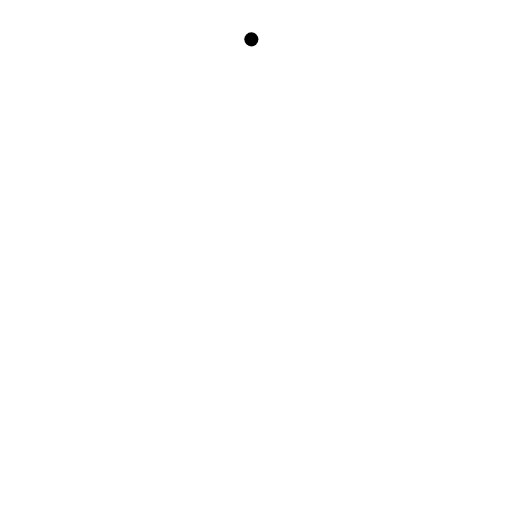
t = 0.00 s
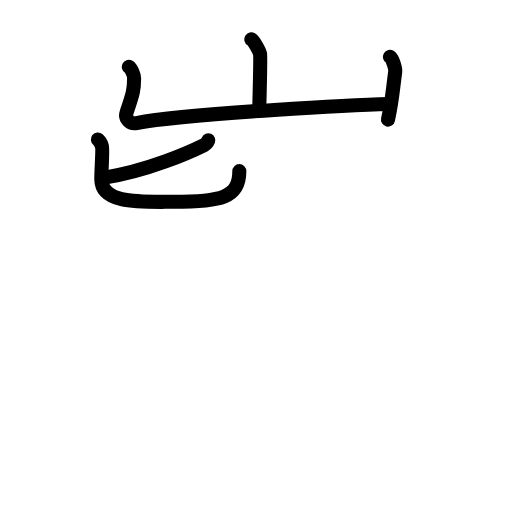
t = 4.40 s
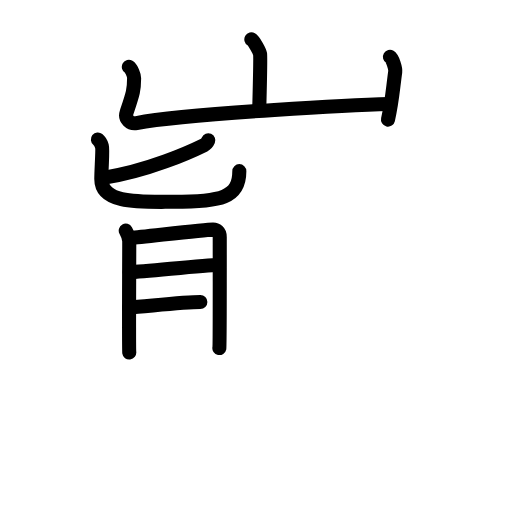
t = 8.80 s
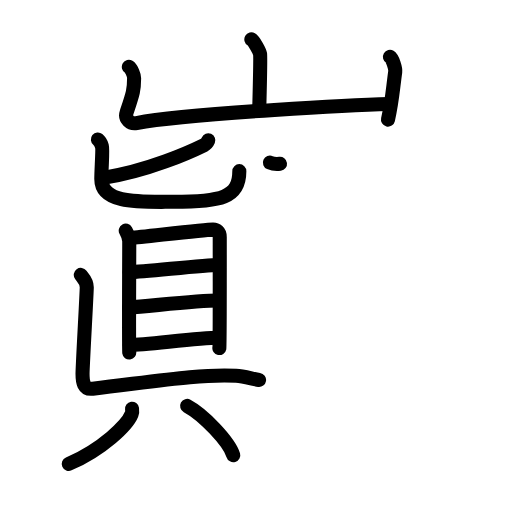
t = 13.20 s
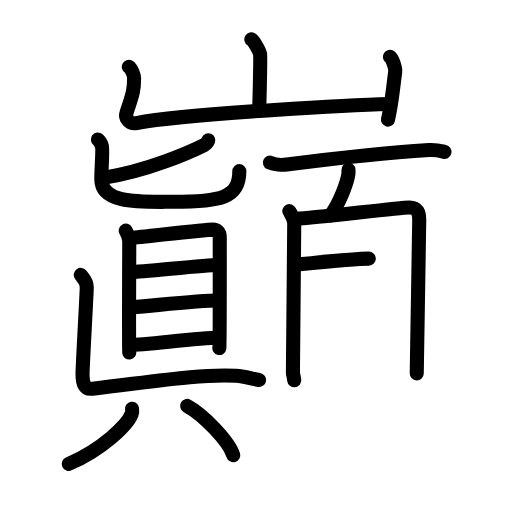
t = 17.60 s
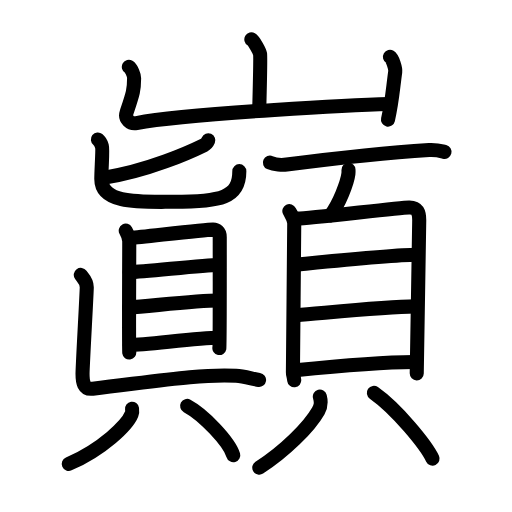
t = 22.00 s

The animated SVG that drew these frames (rendered in a browser with its animation timeline set to each time). Animation: 67 SMIL elements (animate=67); one cycle of 22.00 s.

<?xml version="1.0" encoding="UTF-8"?>
<!--
AniKanjiVG is licensed by CC-BY-SA Paul C. Sommerhoff (https://bitbucket.org/sommerhoff/anikanjivg).
AniKanjiVG uses KanjiVG which is licensed by CC-BY-SA Ulrich Apel (http://kanjivg.tagaini.net).
See also http://creativecommons.org/licenses/by-sa/3.0/
-->
<svg xmlns:kvg='http://kanjivg.tagaini.net' xmlns='http://www.w3.org/2000/svg' width='109' height='109' viewBox='0 0 109 109' style='fill:none;stroke:#000000;stroke-width:3;stroke-linecap:round;stroke-linejoin:round;' id="kvg:kanji_05dd3"><g id="kvg:05dd3" kvg:element="巓"><g id="kvg:05dd3-g1" kvg:element="山" kvg:position="top" kvg:radical="general"><path id="kvg:05dd3-s1" kvg:type="㇑a" d="M53.51,8.38c0.56,0.33,1.75,2.48,1.86,3.15c0.11,0.66-0.07,7.58-0.18,11.73"><animate attributeName="d" begin="0.0s" dur="0.5s" from="M53.51,8.38C53.51,8.38,53.51,8.38,53.51,8.38" to="M53.51,8.38c0.56,0.33,1.75,2.48,1.86,3.15" />
<animate attributeName="d" begin="0.5s" dur="0.5s" from="M53.51,8.38c0.56,0.33,1.75,2.48,1.86,3.15c0,0,0,0,0,0,0" to="M53.51,8.38c0.56,0.33,1.75,2.48,1.86,3.15c0.11,0.66-0.07,7.58-0.18,11.73" />
</path>
<path id="kvg:05dd3-s2" kvg:type="㇄a" d="M27.43,14.25c0.56,0.33,1.12,1.73,1.12,2.41c0,2.59-0.3,3.34-1.59,7.26c-0.48,1.45,0.81,2.53,2.11,2.28C40.5,24,77.9,22.28,82.92,22.15"><animate attributeName="d" begin="1.0s" dur="0.25s" from="M27.43,14.25C27.43,14.25,27.43,14.25,27.43,14.25" to="M27.43,14.25c0.56,0.33,1.12,1.73,1.12,2.41" />
<animate attributeName="d" begin="1.25s" dur="0.25s" from="M27.43,14.25c0.56,0.33,1.12,1.73,1.12,2.41c0,0,0,0,0,0,0" to="M27.43,14.25c0.56,0.33,1.12,1.73,1.12,2.41c0,2.59-0.3,3.34-1.59,7.26" />
<animate attributeName="d" begin="1.5s" dur="0.25s" from="M27.43,14.25c0.56,0.33,1.12,1.73,1.12,2.41c0,2.59-0.3,3.34-1.59,7.26c0,0,0,0,0,0,0" to="M27.43,14.25c0.56,0.33,1.12,1.73,1.12,2.41c0,2.59-0.3,3.34-1.59,7.26c-0.48,1.45,0.81,2.53,2.11,2.28" />
<animate attributeName="d" begin="1.75s" dur="0.25s" from="M27.43,14.25c0.56,0.33,1.12,1.73,1.12,2.41c0,2.59-0.3,3.34-1.59,7.26c-0.48,1.45,0.81,2.53,2.11,2.28c0,0,0,0,0,0,0" to="M27.43,14.25c0.56,0.33,1.12,1.73,1.12,2.41c0,2.59-0.3,3.34-1.59,7.26c-0.48,1.45,0.81,2.53,2.11,2.28C40.5,24,77.9,22.28,82.92,22.15" />
<animate attributeName="d" begin="0s" dur="1.0s" from="M-100,-100" to="M-100,-100" />
</path>
<path id="kvg:05dd3-s3" kvg:type="㇑" d="M83.02,12.12c0.56,0.33,1.21,2.48,1.12,3.15c-0.56,4.07-0.64,6.23-1.54,10.19"><animate attributeName="d" begin="2.0s" dur="0.5s" from="M83.02,12.12C83.02,12.12,83.02,12.12,83.02,12.12" to="M83.02,12.12c0.56,0.33,1.21,2.48,1.12,3.15" />
<animate attributeName="d" begin="2.5s" dur="0.5s" from="M83.02,12.12c0.56,0.33,1.21,2.48,1.12,3.15c0,0,0,0,0,0,0" to="M83.02,12.12c0.56,0.33,1.21,2.48,1.12,3.15c-0.56,4.07-0.64,6.23-1.54,10.19" />
<animate attributeName="d" begin="0s" dur="2.0s" from="M-100,-100" to="M-100,-100" />
</path>
</g>
<g id="kvg:05dd3-g2" kvg:element="顛" kvg:variant="true" kvg:position="bottom"><g id="kvg:05dd3-g3" kvg:element="真" kvg:variant="true" kvg:position="left"><g id="kvg:05dd3-g4" kvg:element="十" kvg:variant="true" kvg:position="top"><g id="kvg:05dd3-g5" kvg:element="匕" kvg:original="ヒ"><path id="kvg:05dd3-s4" kvg:type="㇒" d="M44.35,29.88c-0.22,0.52-0.43,0.78-0.89,1.01c-2.96,1.46-11.91,5.49-21.47,6.98"><animate attributeName="d" begin="3.0s" dur="0.5s" from="M44.35,29.88C44.35,29.88,44.35,29.88,44.35,29.88" to="M44.35,29.88c-0.22,0.52-0.43,0.78-0.89,1.01" />
<animate attributeName="d" begin="3.5s" dur="0.5s" from="M44.35,29.88c-0.22,0.52-0.43,0.78-0.89,1.01c0,0,0,0,0,0,0" to="M44.35,29.88c-0.22,0.52-0.43,0.78-0.89,1.01c-2.96,1.46-11.91,5.49-21.47,6.98" />
<animate attributeName="d" begin="0s" dur="3.0s" from="M-100,-100" to="M-100,-100" />
</path>
<path id="kvg:05dd3-s5" kvg:type="㇟" d="M20.84,29.7c0.62,0.5,0.66,0.83,0.87,1.5c0.2,0.67-0.14,4.81-0.14,6.9c0,5.37,8.26,4.86,15.3,4.86c10.21,0,14.08-0.88,14.08-6.52"><animate attributeName="d" begin="4.0s" dur="0.25s" from="M20.84,29.7C20.84,29.7,20.84,29.7,20.84,29.7" to="M20.84,29.7c0.62,0.5,0.66,0.83,0.87,1.5" />
<animate attributeName="d" begin="4.25s" dur="0.25s" from="M20.84,29.7c0.62,0.5,0.66,0.83,0.87,1.5c0,0,0,0,0,0,0" to="M20.84,29.7c0.62,0.5,0.66,0.83,0.87,1.5c0.2,0.67-0.14,4.81-0.14,6.9" />
<animate attributeName="d" begin="4.5s" dur="0.25s" from="M20.84,29.7c0.62,0.5,0.66,0.83,0.87,1.5c0.2,0.67-0.14,4.81-0.14,6.9c0,0,0,0,0,0,0" to="M20.84,29.7c0.62,0.5,0.66,0.83,0.87,1.5c0.2,0.67-0.14,4.81-0.14,6.9c0,5.37,8.26,4.86,15.3,4.86" />
<animate attributeName="d" begin="4.75s" dur="0.25s" from="M20.84,29.7c0.62,0.5,0.66,0.83,0.87,1.5c0.2,0.67-0.14,4.81-0.14,6.9c0,5.37,8.26,4.86,15.3,4.86c0,0,0,0,0,0,0" to="M20.84,29.7c0.62,0.5,0.66,0.83,0.87,1.5c0.2,0.67-0.14,4.81-0.14,6.9c0,5.37,8.26,4.86,15.3,4.86c10.21,0,14.08-0.88,14.08-6.52" />
<animate attributeName="d" begin="0s" dur="4.0s" from="M-100,-100" to="M-100,-100" />
</path>
</g>
</g>
<g id="kvg:05dd3-g6" kvg:element="具" kvg:position="bottom"><g id="kvg:05dd3-g7" kvg:element="目" kvg:position="top"><path id="kvg:05dd3-s6" kvg:type="㇑" d="M26.77,49.09c0.31,0.56,0.75,1.58,0.75,2.33c0,0.75-0.1,22.88,0,23.63"><animate attributeName="d" begin="5.0s" dur="0.5s" from="M26.77,49.09C26.77,49.09,26.77,49.09,26.77,49.09" to="M26.77,49.09c0.31,0.56,0.75,1.58,0.75,2.33" />
<animate attributeName="d" begin="5.5s" dur="0.5s" from="M26.77,49.09c0.31,0.56,0.75,1.58,0.75,2.33c0,0,0,0,0,0,0" to="M26.77,49.09c0.31,0.56,0.75,1.58,0.75,2.33c0,0.75-0.1,22.88,0,23.63" />
<animate attributeName="d" begin="0s" dur="5.0s" from="M-100,-100" to="M-100,-100" />
</path>
<path id="kvg:05dd3-s7" kvg:type="㇕a" d="M28.03,50.64c1.73-0.09,15.73-1.78,17.31-1.75c0.73,0.01,1.44,0.37,1.44,1.57c0,0.9,0.03,23.09-0.08,23.64"><animate attributeName="d" begin="6.0s" dur="0.3333333333333333s" from="M28.03,50.64C28.03,50.64,28.03,50.64,28.03,50.64" to="M28.03,50.64c1.73-0.09,15.73-1.78,17.31-1.75" />
<animate attributeName="d" begin="6.333333333333333s" dur="0.3333333333333333s" from="M28.03,50.64c1.73-0.09,15.73-1.78,17.31-1.75c0,0,0,0,0,0,0" to="M28.03,50.64c1.73-0.09,15.73-1.78,17.31-1.75c0.73,0.01,1.44,0.37,1.44,1.57" />
<animate attributeName="d" begin="6.666666666666667s" dur="0.3333333333333333s" from="M28.03,50.64c1.73-0.09,15.73-1.78,17.31-1.75c0.73,0.01,1.44,0.37,1.44,1.57c0,0,0,0,0,0,0" to="M28.03,50.64c1.73-0.09,15.73-1.78,17.31-1.75c0.73,0.01,1.44,0.37,1.44,1.57c0,0.9,0.03,23.09-0.08,23.64" />
<animate attributeName="d" begin="0s" dur="6.0s" from="M-100,-100" to="M-100,-100" />
</path>
<path id="kvg:05dd3-s8" kvg:type="㇐a" d="M27.6,57.95c3.42-0.13,16.01-1.54,18.79-1.54"><animate attributeName="d" begin="7.0s" dur="1.0s" from="M27.6,57.95C27.6,57.95,27.6,57.95,27.6,57.95" to="M27.6,57.95c3.42-0.13,16.01-1.54,18.79-1.54" />
<animate attributeName="d" begin="0s" dur="7.0s" from="M-100,-100" to="M-100,-100" />
</path>
<path id="kvg:05dd3-s9" kvg:type="㇐a" d="M27.47,65.46c4.59-0.31,14.53-1.47,18.98-1.47"><animate attributeName="d" begin="8.0s" dur="1.0s" from="M27.47,65.46C27.47,65.46,27.47,65.46,27.47,65.46" to="M27.47,65.46c4.59-0.31,14.53-1.47,18.98-1.47" />
<animate attributeName="d" begin="0s" dur="8.0s" from="M-100,-100" to="M-100,-100" />
</path>
<path id="kvg:05dd3-s10" kvg:type="㇐a" d="M27.62,73.45c3.44,0,14.41-1.55,18.86-1.55"><animate attributeName="d" begin="9.0s" dur="1.0s" from="M27.62,73.45C27.62,73.45,27.62,73.45,27.62,73.45" to="M27.62,73.45c3.44,0,14.41-1.55,18.86-1.55" />
<animate attributeName="d" begin="0s" dur="9.0s" from="M-100,-100" to="M-100,-100" />
</path>
</g>
<g id="kvg:05dd3-g8" kvg:position="bottom"><path id="kvg:05dd3-s11" kvg:type="㇐" d="M17.2,58.52c0.54,0.74,1.27,1.3,1.27,2.61c0,1.31-0.9,16.77-0.9,18.45s0.19,3.4,2.17,3.17c14.21-1.68,22.59-3.11,30.52-2.74c1.63,0.08,3.62,0.69,4.89,0.87"><animate attributeName="d" begin="10.0s" dur="0.25s" from="M17.2,58.52C17.2,58.52,17.2,58.52,17.2,58.52" to="M17.2,58.52c0.54,0.74,1.27,1.3,1.27,2.61" />
<animate attributeName="d" begin="10.25s" dur="0.25s" from="M17.2,58.52c0.54,0.74,1.27,1.3,1.27,2.61c0,0,0,0,0,0,0" to="M17.2,58.52c0.54,0.74,1.27,1.3,1.27,2.61c0,1.31-0.9,16.77-0.9,18.45s0.19,3.4,2.17,3.17" />
<animate attributeName="d" begin="10.5s" dur="0.25s" from="M17.2,58.52c0.54,0.74,1.27,1.3,1.27,2.61c0,1.31-0.9,16.77-0.9,18.45s0.19,3.4,2.17,3.17c0,0,0,0,0,0,0" to="M17.2,58.52c0.54,0.74,1.27,1.3,1.27,2.61c0,1.31-0.9,16.77-0.9,18.45s0.19,3.4,2.17,3.17c14.21-1.68,22.59-3.11,30.52-2.74" />
<animate attributeName="d" begin="10.75s" dur="0.25s" from="M17.2,58.52c0.54,0.74,1.27,1.3,1.27,2.61c0,1.31-0.9,16.77-0.9,18.45s0.19,3.4,2.17,3.17c14.21-1.68,22.59-3.11,30.52-2.74c0,0,0,0,0,0,0" to="M17.2,58.52c0.54,0.74,1.27,1.3,1.27,2.61c0,1.31-0.9,16.77-0.9,18.45s0.19,3.4,2.17,3.17c14.21-1.68,22.59-3.11,30.52-2.74c1.63,0.08,3.62,0.69,4.89,0.87" />
<animate attributeName="d" begin="0s" dur="10.0s" from="M-100,-100" to="M-100,-100" />
</path>
<g id="kvg:05dd3-g9" kvg:element="八"><path id="kvg:05dd3-s12" kvg:type="㇒" d="M28.11,87.02c0.04,0.28,0.08,0.72-0.08,1.11c-0.92,2.34-6.18,7.48-13.39,10.63"><animate attributeName="d" begin="11.0s" dur="0.5s" from="M28.11,87.02C28.11,87.02,28.11,87.02,28.11,87.02" to="M28.11,87.02c0.04,0.28,0.08,0.72-0.08,1.11" />
<animate attributeName="d" begin="11.5s" dur="0.5s" from="M28.11,87.02c0.04,0.28,0.08,0.72-0.08,1.11c0,0,0,0,0,0,0" to="M28.11,87.02c0.04,0.28,0.08,0.72-0.08,1.11c-0.92,2.34-6.18,7.48-13.39,10.63" />
<animate attributeName="d" begin="0s" dur="11.0s" from="M-100,-100" to="M-100,-100" />
</path>
<path id="kvg:05dd3-s13" kvg:type="㇏" d="M39.84,86.42c3.46,1.85,8.95,7.6,9.82,10.48"><animate attributeName="d" begin="12.0s" dur="1.0s" from="M39.84,86.42C39.84,86.42,39.84,86.42,39.84,86.42" to="M39.84,86.42c3.46,1.85,8.95,7.6,9.82,10.48" />
<animate attributeName="d" begin="0s" dur="12.0s" from="M-100,-100" to="M-100,-100" />
</path>
</g>
</g>
</g>
</g>
<g id="kvg:05dd3-g10" kvg:element="頁" kvg:position="right"><g id="kvg:05dd3-g11" kvg:position="top"><path id="kvg:05dd3-s14" kvg:type="㇐" d="M57.46,34.63c0.93,0.41,2.65,0.53,3.58,0.41c10.33-1.35,21.36-2.56,30.32-3.11c1.55-0.09,2.49,0.2,3.27,0.4"><animate attributeName="d" begin="13.0s" dur="0.3333333333333333s" from="M57.46,34.63C57.46,34.63,57.46,34.63,57.46,34.63" to="M57.46,34.63c0.93,0.41,2.65,0.53,3.58,0.41" />
<animate attributeName="d" begin="13.333333333333334s" dur="0.3333333333333333s" from="M57.46,34.63c0.93,0.41,2.65,0.53,3.58,0.41c0,0,0,0,0,0,0" to="M57.46,34.63c0.93,0.41,2.65,0.53,3.58,0.41c10.33-1.35,21.36-2.56,30.32-3.11" />
<animate attributeName="d" begin="13.666666666666666s" dur="0.3333333333333333s" from="M57.46,34.63c0.93,0.41,2.65,0.53,3.58,0.41c10.33-1.35,21.36-2.56,30.32-3.11c0,0,0,0,0,0,0" to="M57.46,34.63c0.93,0.41,2.65,0.53,3.58,0.41c10.33-1.35,21.36-2.56,30.32-3.11c1.55-0.09,2.49,0.2,3.27,0.4" />
<animate attributeName="d" begin="0s" dur="13.0s" from="M-100,-100" to="M-100,-100" />
</path>
<path id="kvg:05dd3-s15" kvg:type="㇒" d="M74.19,36.15c0.01,0.22,0.02,0.57-0.02,0.89c-0.24,1.86-1.94,6.34-3.84,8.84"><animate attributeName="d" begin="14.0s" dur="0.5s" from="M74.19,36.15C74.19,36.15,74.19,36.15,74.19,36.15" to="M74.19,36.15c0.01,0.22,0.02,0.57-0.02,0.89" />
<animate attributeName="d" begin="14.5s" dur="0.5s" from="M74.19,36.15c0.01,0.22,0.02,0.57-0.02,0.89c0,0,0,0,0,0,0" to="M74.19,36.15c0.01,0.22,0.02,0.57-0.02,0.89c-0.24,1.86-1.94,6.34-3.84,8.84" />
<animate attributeName="d" begin="0s" dur="14.0s" from="M-100,-100" to="M-100,-100" />
</path>
</g>
<g id="kvg:05dd3-g12" kvg:element="貝" kvg:position="bottom"><g id="kvg:05dd3-g13" kvg:element="目" kvg:position="top"><path id="kvg:05dd3-s16" kvg:type="㇑" d="M61.6,44.93c0.42,0.87,1.04,1.54,1.04,2.67c0,1.13-0.28,31.08-0.28,31.65c0,0.56,0.14,0.57,0.28,1.71"><animate attributeName="d" begin="15.0s" dur="0.3333333333333333s" from="M61.6,44.93C61.6,44.93,61.6,44.93,61.6,44.93" to="M61.6,44.93c0.42,0.87,1.04,1.54,1.04,2.67" />
<animate attributeName="d" begin="15.333333333333334s" dur="0.3333333333333333s" from="M61.6,44.93c0.42,0.87,1.04,1.54,1.04,2.67c0,0,0,0,0,0,0" to="M61.6,44.93c0.42,0.87,1.04,1.54,1.04,2.67c0,1.13-0.28,31.08-0.28,31.65" />
<animate attributeName="d" begin="15.666666666666666s" dur="0.3333333333333333s" from="M61.6,44.93c0.42,0.87,1.04,1.54,1.04,2.67c0,1.13-0.28,31.08-0.28,31.65c0,0,0,0,0,0,0" to="M61.6,44.93c0.42,0.87,1.04,1.54,1.04,2.67c0,1.13-0.28,31.08-0.28,31.65c0,0.56,0.14,0.57,0.28,1.71" />
<animate attributeName="d" begin="0s" dur="15.0s" from="M-100,-100" to="M-100,-100" />
</path>
<path id="kvg:05dd3-s17" kvg:type="㇕a" d="M63.34,46.54c2.38-0.01,21.57-2.32,23.75-2.37c1.81-0.04,2.16,1.1,2.16,2.73c0,1.35-0.53,31.74-0.53,32.58"><animate attributeName="d" begin="16.0s" dur="0.3333333333333333s" from="M63.34,46.54C63.34,46.54,63.34,46.54,63.34,46.54" to="M63.34,46.54c2.38-0.01,21.57-2.32,23.75-2.37" />
<animate attributeName="d" begin="16.333333333333332s" dur="0.3333333333333333s" from="M63.34,46.54c2.38-0.01,21.57-2.32,23.75-2.37c0,0,0,0,0,0,0" to="M63.34,46.54c2.38-0.01,21.57-2.32,23.75-2.37c1.81-0.04,2.16,1.1,2.16,2.73" />
<animate attributeName="d" begin="16.666666666666668s" dur="0.3333333333333333s" from="M63.34,46.54c2.38-0.01,21.57-2.32,23.75-2.37c1.81-0.04,2.16,1.1,2.16,2.73c0,0,0,0,0,0,0" to="M63.34,46.54c2.38-0.01,21.57-2.32,23.75-2.37c1.81-0.04,2.16,1.1,2.16,2.73c0,1.35-0.53,31.74-0.53,32.58" />
<animate attributeName="d" begin="0s" dur="16.0s" from="M-100,-100" to="M-100,-100" />
</path>
<path id="kvg:05dd3-s18" kvg:type="㇐a" d="M63.3,56.31c4.15-0.4,20.26-2.04,25.36-2.07"><animate attributeName="d" begin="17.0s" dur="1.0s" from="M63.3,56.31C63.3,56.31,63.3,56.31,63.3,56.31" to="M63.3,56.31c4.15-0.4,20.26-2.04,25.36-2.07" />
<animate attributeName="d" begin="0s" dur="17.0s" from="M-100,-100" to="M-100,-100" />
</path>
<path id="kvg:05dd3-s19" kvg:type="㇐a" d="M63.19,67.1c5.49-0.42,18.68-1.82,25.19-1.87"><animate attributeName="d" begin="18.0s" dur="1.0s" from="M63.19,67.1C63.19,67.1,63.19,67.1,63.19,67.1" to="M63.19,67.1c5.49-0.42,18.68-1.82,25.19-1.87" />
<animate attributeName="d" begin="0s" dur="18.0s" from="M-100,-100" to="M-100,-100" />
</path>
<path id="kvg:05dd3-s20" kvg:type="㇐a" d="M62.88,78.81c5.49-0.55,18.25-1.71,25.19-1.76"><animate attributeName="d" begin="19.0s" dur="1.0s" from="M62.88,78.81C62.88,78.81,62.88,78.81,62.88,78.81" to="M62.88,78.81c5.49-0.55,18.25-1.71,25.19-1.76" />
<animate attributeName="d" begin="0s" dur="19.0s" from="M-100,-100" to="M-100,-100" />
</path>
</g>
<g id="kvg:05dd3-g14" kvg:position="bottom"><path id="kvg:05dd3-s21" kvg:type="㇒" d="M68.09,84.41c0.35,1.33,0.27,2.01-0.33,3.07c-1.96,3.45-7.18,8.6-12.56,12.07"><animate attributeName="d" begin="20.0s" dur="0.5s" from="M68.09,84.41C68.09,84.41,68.09,84.41,68.09,84.41" to="M68.09,84.41c0.35,1.33,0.27,2.01-0.33,3.07" />
<animate attributeName="d" begin="20.5s" dur="0.5s" from="M68.09,84.41c0.35,1.33,0.27,2.01-0.33,3.07c0,0,0,0,0,0,0" to="M68.09,84.41c0.35,1.33,0.27,2.01-0.33,3.07c-1.96,3.45-7.18,8.6-12.56,12.07" />
<animate attributeName="d" begin="0s" dur="20.0s" from="M-100,-100" to="M-100,-100" />
</path>
<path id="kvg:05dd3-s22" kvg:type="㇔" d="M79.59,83.64c4.93,3.48,11.15,11.13,12.5,14.01"><animate attributeName="d" begin="21.0s" dur="1.0s" from="M79.59,83.64C79.59,83.64,79.59,83.64,79.59,83.64" to="M79.59,83.64c4.93,3.48,11.15,11.13,12.5,14.01" />
<animate attributeName="d" begin="0s" dur="21.0s" from="M-100,-100" to="M-100,-100" />
</path>
</g>
</g>
</g>
</g>
</g>
</svg>
